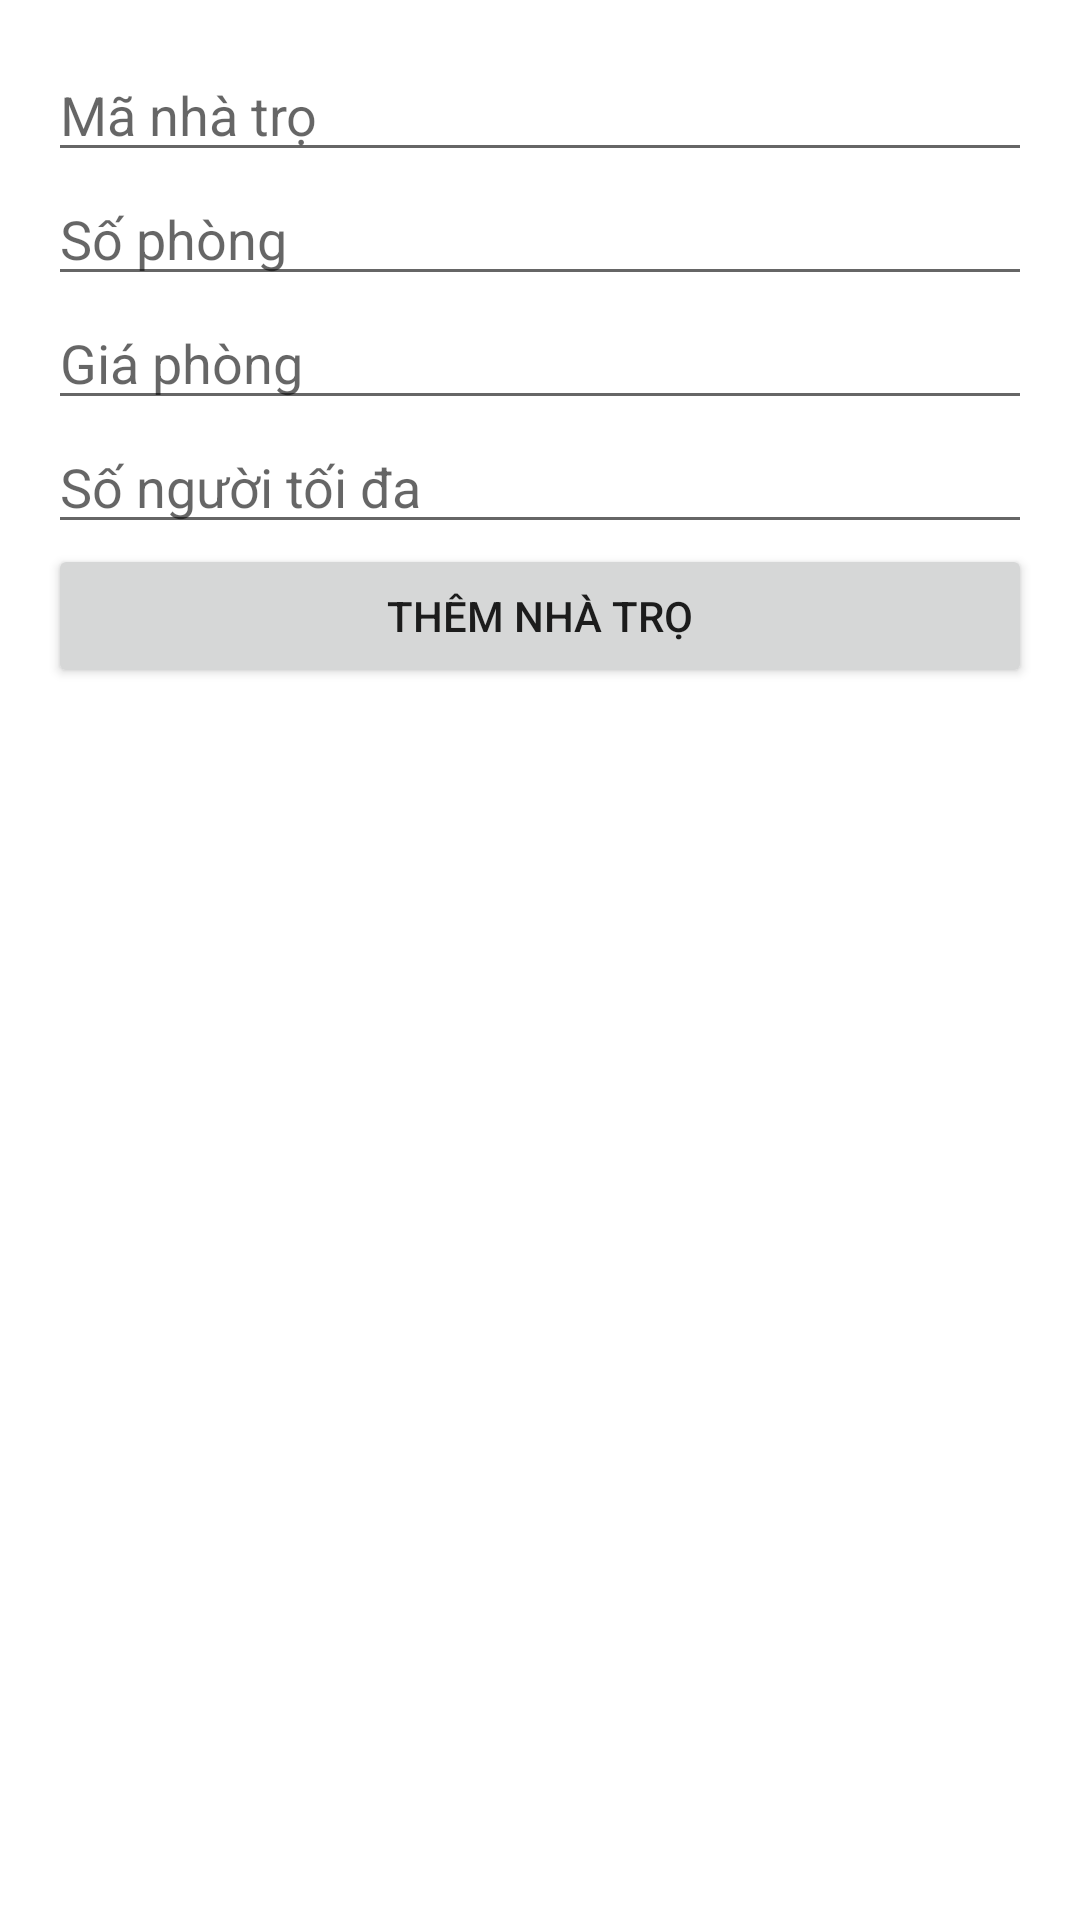

Layout XML and referenced resources for this Android screen:
<!-- AndroidManifest.xml: application theme Theme.QLNT -->
<!-- res/layout/activity_add_room.xml -->
<?xml version="1.0" encoding="utf-8"?>
<LinearLayout xmlns:android="http://schemas.android.com/apk/res/android"
    android:layout_width="match_parent"
    android:layout_height="match_parent"
    android:orientation="vertical"
    android:padding="16dp">

    <EditText
        android:id="@+id/editTextMaNhaTro"
        android:layout_width="match_parent"
        android:layout_height="wrap_content"
        android:hint="Mã nhà trọ" />

    <EditText
        android:id="@+id/editTextSoPhong"
        android:layout_width="match_parent"
        android:layout_height="wrap_content"
        android:hint="Số phòng" />

    <EditText
        android:id="@+id/editTextGiaPhong"
        android:layout_width="match_parent"
        android:layout_height="wrap_content"
        android:hint="Giá phòng" />

    <EditText
        android:id="@+id/editTextSoNguoiToiDa"
        android:layout_width="match_parent"
        android:layout_height="wrap_content"
        android:hint="Số người tối đa" />

    <Button
        android:id="@+id/buttonAdd"
        android:layout_width="match_parent"
        android:layout_height="wrap_content"
        android:text="Thêm nhà trọ" />
</LinearLayout>
<!-- resources referenced by this layout -->
<resources>
  <style name="Theme.QLNT" parent="Theme.MaterialComponents.DayNight.DarkActionBar">
          
          <item name="colorPrimary">@color/purple_500</item>
          <item name="colorPrimaryVariant">@color/purple_700</item>
          <item name="colorOnPrimary">@color/white</item>
          
          <item name="colorSecondary">@color/teal_200</item>
          <item name="colorSecondaryVariant">@color/teal_700</item>
          <item name="colorOnSecondary">@color/black</item>
          
          <item name="android:statusBarColor" tools:targetApi="l">?attr/colorPrimaryVariant</item>
          
      </style>
  <!-- not gathered from this repository: default colours our renderer supplied (Android Studio template values) -->
  <color name="purple_500">#FF6200EE</color>
  <color name="purple_700">#FF3700B3</color>
  <color name="teal_200">#FF03DAC5</color>
  <color name="teal_700">#FF018786</color>
  <color name="black">#FF000000</color>
  <color name="white">#FFFFFFFF</color>
</resources>
